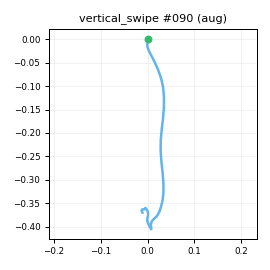

The file beside this chart, header and first rows:
t_s, ax, ay, az, gx, gy, gz, seq
0.00000, -0.9069, -0.03707, 0.2627, 0.8392, -0.1047, -2.812, 0
0.01000, -0.9182, -0.01717, 0.2416, 1.062, -1.269, -1.099, 1
0.02000, -0.8826, -0.01728, 0.266, -0.4861, -2.559, -1.188, 2
0.03100, -0.8603, -0.04423, 0.2413, -1.54, -3.295, -1.021, 3
0.04000, -0.8218, -0.05736, 0.2356, -0.877, -3.182, -1.206, 4
0.05000, -0.7856, -0.05677, 0.25, 0.9004, -2.748, -1.604, 5
0.06000, -0.7492, -0.06864, 0.2435, 2.942, -1.917, -2.795, 6
0.07000, -0.696, -0.03484, 0.2457, 5.295, 0.343, -2.714, 7
0.08000, -0.6234, -0.06898, 0.2536, 4.847, 4.921, -5.288, 8
0.09000, -0.5435, -0.05048, 0.1981, 2.801, 10.3, -5.94, 9
0.1, -0.4064, -0.07617, 0.1443, -0.8957, 13.22, -6.463, 10
0.11, -0.2224, -0.09815, 0.1148, -4.902, 16.81, -8.8, 11
0.12, -0.01774, -0.1639, 0.06683, -6.244, 22.43, -11.59, 12
0.13, 0.1611, -0.2606, 0.03695, -6.82, 31.23, -6.808, 13
0.14, 0.27, -0.3285, 0.04618, -2.681, 39.5, 0.7105, 14
0.15, 0.3549, -0.3155, 0.1006, 11.21, 49.26, 8.711, 15
0.161, 0.4175, -0.2792, 0.1569, 28.46, 64.06, 13.5, 16
0.17, 0.4952, -0.1834, 0.2863, 43.67, 85.06, 19.01, 17
0.18, 0.4624, -0.07256, 0.3618, 56.59, 109.4, 17.78, 18
0.19, 0.393, 0.05924, 0.4185, 63.9, 140.2, 12.54, 19
0.201, 0.3769, 0.135, 0.4014, 57.2, 160.9, 12.78, 20
0.21, 0.2795, 0.1965, 0.3669, 41.29, 180.2, 17.95, 21
0.22, 0.1595, 0.185, 0.29, 18.66, 194.3, 26.51, 22
0.23, 0.01106, 0.08935, 0.1479, -1.171, 206.3, 35.87, 23
0.24, -0.2703, -0.01826, -0.04601, -17.19, 210.7, 51.91, 24
0.25, -0.5978, -0.04626, -0.2293, -24.31, 208.1, 69.21, 25
0.26, -0.8929, 0.04911, -0.3244, -18.68, 204.3, 78.36, 26
0.27, -1.209, 0.2496, -0.4647, -2.79, 203.3, 70.72, 27
0.28, -1.519, 0.5409, -0.6444, 14.24, 207.6, 45.08, 28
0.29, -1.844, 0.7534, -0.8659, 22.92, 211.8, 4.758, 29
0.3, -2.094, 0.7349, -1.136, 16.63, 208.1, -33.7, 30
0.31, -2.264, 0.5851, -1.319, 0.1366, 186.2, -60.05, 31
0.32, -2.294, 0.4425, -1.364, -17.54, 149.1, -65.93, 32
0.331, -2.277, 0.3216, -1.288, -27.79, 112.8, -64.38, 33
0.34, -2.232, 0.2711, -1.152, -29.56, 87.02, -62.22, 34
0.35, -2.137, 0.1791, -0.9653, -29.28, 61.67, -57.75, 35
0.36, -2.007, 0.108, -0.8011, -30.77, 43.48, -51.07, 36
0.371, -1.861, 0.04300, -0.6333, -33.96, 32.32, -40.51, 37
0.38, -1.737, -0.02978, -0.534, -32.71, 29.47, -33.01, 38
0.39, -1.716, -0.07136, -0.5159, -24.18, 33.94, -29.53, 39
0.4, -1.684, -0.07444, -0.5315, -12.79, 38.48, -32.33, 40
0.41, -1.647, -0.1017, -0.5574, -2.575, 38.83, -38.08, 41
0.42, -1.583, -0.1299, -0.6159, 4.304, 35.9, -42.53, 42
0.43, -1.525, -0.1512, -0.6397, 4.452, 25.12, -37.51, 43
0.44, -1.451, -0.1607, -0.6365, -1.475, 8.131, -27.48, 44
0.45, -1.343, -0.1287, -0.6297, -6.406, -8.119, -16.72, 45
0.46, -1.219, -0.1192, -0.5905, -12.87, -21.89, -6.795, 46
0.47, -1.107, -0.1365, -0.5385, -16.15, -31.14, -0.6624, 47
0.48, -1.023, -0.127, -0.5022, -17.69, -34.98, 1.265, 48
0.49, -0.9433, -0.128, -0.4787, -14, -33.26, -1.77, 49
0.501, -0.8703, -0.1246, -0.4486, -8.119, -30.23, -5.641, 50
0.51, -0.8324, -0.1609, -0.4192, -1.355, -27.46, -9.823, 51
0.52, -0.7974, -0.1361, -0.3944, 3.148, -24.89, -10.96, 52
0.53, -0.7648, -0.1035, -0.3645, 6.174, -24.14, -9.353, 53
0.54, -0.743, -0.08073, -0.3354, 4.907, -24.58, -8.452, 54
0.55, -0.7107, -0.08261, -0.2933, 1.785, -24.53, -7.135, 55
0.56, -0.7009, -0.06194, -0.2745, -1.044, -23.83, -4.781, 56
0.57, -0.6881, -0.07095, -0.2676, -3.488, -22.35, -2.881, 57
0.58, -0.6681, -0.08207, -0.2773, -7.668, -19.82, 0.6509, 58
0.59, -0.6703, -0.07471, -0.261, -10.21, -18.03, 4.621, 59
... 20 more rows
